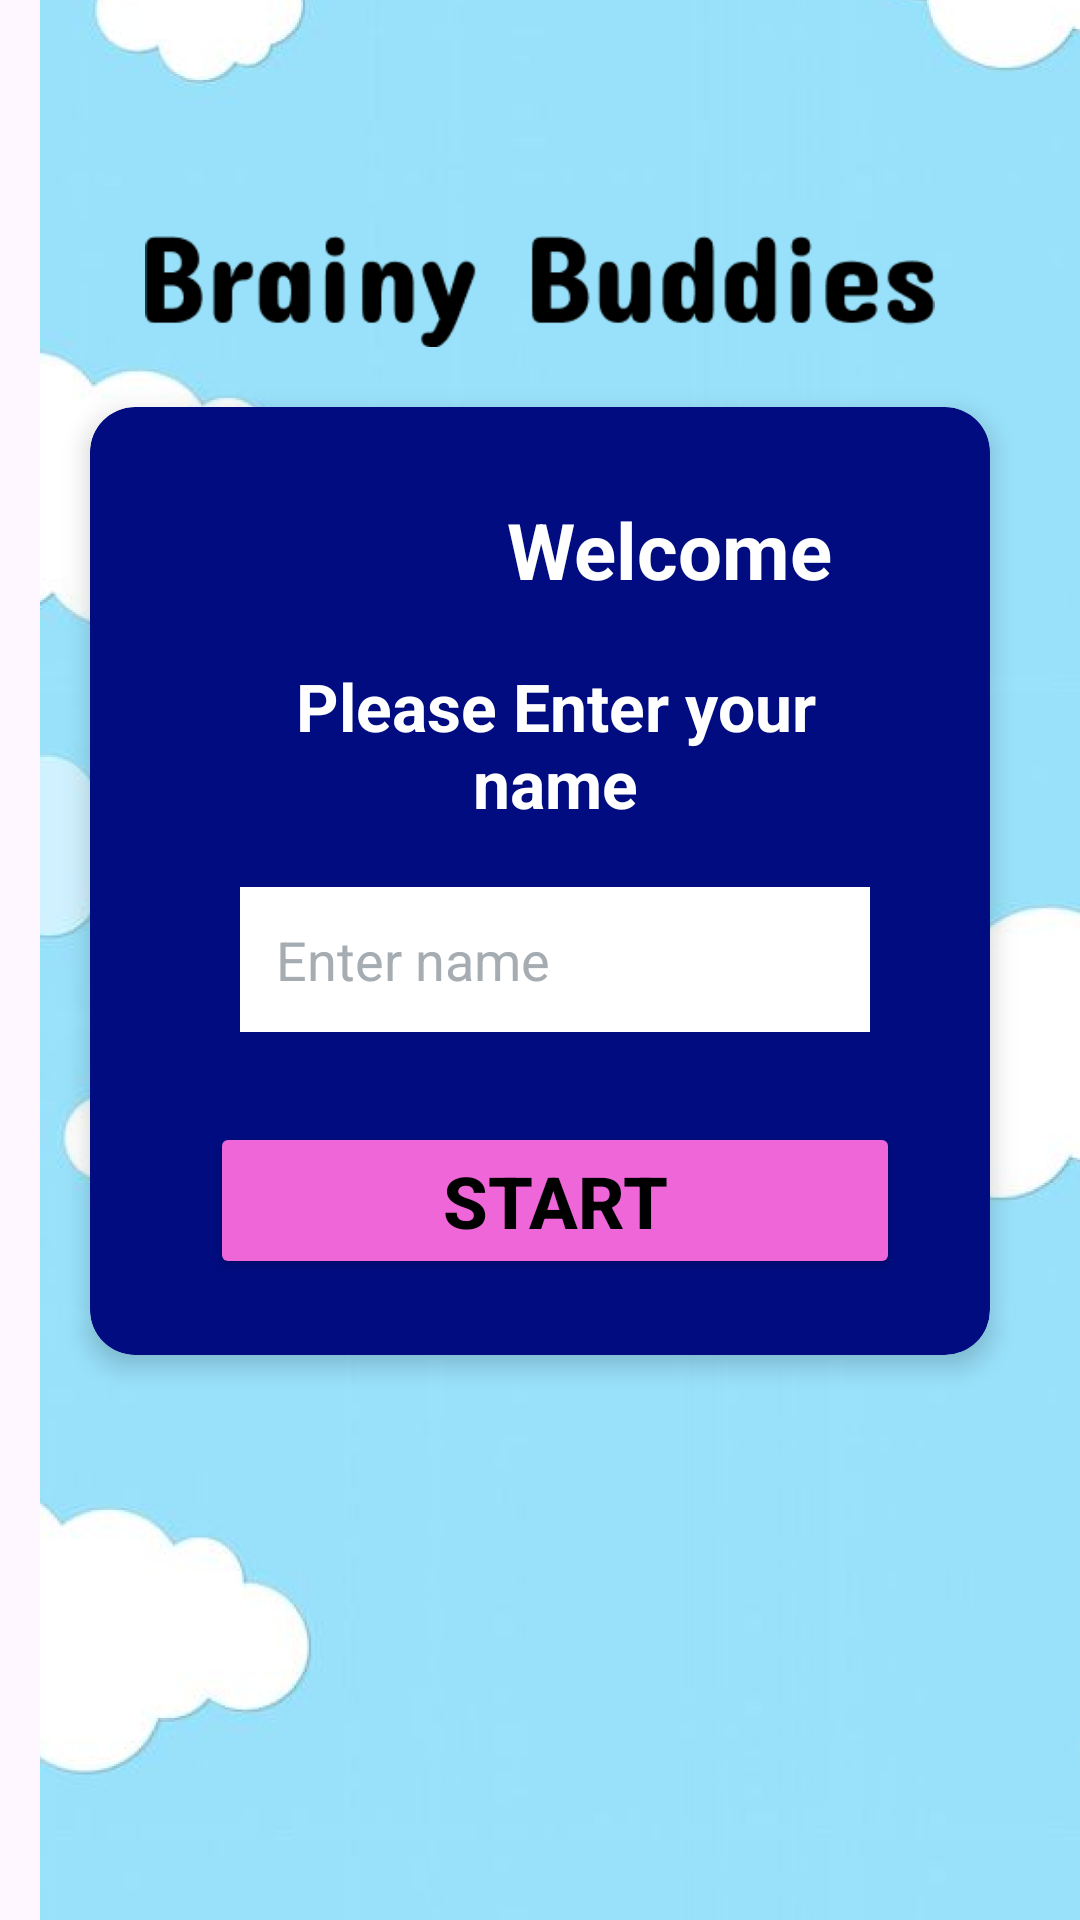

Write the Android layout XML for this screen, with the resource values it uses.
<!-- AndroidManifest.xml: application theme Theme.BrainyBuddies -->
<!-- res/layout/activity_playgame.xml -->
<?xml version="1.0" encoding="utf-8"?>
<androidx.constraintlayout.widget.ConstraintLayout xmlns:android="http://schemas.android.com/apk/res/android"
    xmlns:app="http://schemas.android.com/apk/res-auto"
    xmlns:tools="http://schemas.android.com/tools"
    android:id="@+id/main"
    android:layout_width="match_parent"
    android:layout_height="match_parent"
    tools:context=".PlaygameActivity">

    <ImageView

        android:id="@+id/imageView12"
        android:layout_width="410dp"
        android:layout_height="860dp"
        app:layout_constraintHorizontal_bias="0.0"
        app:layout_constraintStart_toStartOf="parent"
        app:layout_constraintTop_toTopOf="parent"
        app:srcCompat="@drawable/img" />

    <LinearLayout
        android:layout_width="match_parent"
        android:layout_height="match_parent"
        android:gravity="center"
        android:orientation="vertical">

        <ImageView
            android:id="@+id/imageView2"
            android:layout_width="wrap_content"
            android:layout_height="37dp"
            android:layout_marginLeft="30sp"
            android:layout_marginTop="120sp"
            android:layout_marginRight="30sp"
            app:srcCompat="@drawable/name" />

        <androidx.cardview.widget.CardView
            android:layout_width="match_parent"
            android:layout_height="316dp"
            android:layout_marginStart="30sp"
            android:layout_marginTop="20sp"
            android:layout_marginEnd="30sp"
            android:layout_marginBottom="230sp"
            app:cardBackgroundColor="@color/blue"
            app:cardCornerRadius="15sp"
            app:cardElevation="5sp">

            <LinearLayout
                android:layout_width="match_parent"
                android:layout_height="match_parent"
                android:orientation="vertical">

                <TextView
                    android:id="@+id/textView4"
                    android:layout_width="146dp"
                    android:layout_height="wrap_content"
                    android:layout_marginLeft="120sp"
                    android:layout_marginTop="30sp"
                    android:layout_marginRight="100sp"
                    android:text="@string/welcome2"
                    android:textAlignment="center"
                    android:textColor="@color/white"
                    android:textSize="26sp"
                    android:textStyle="bold" />

                <TextView
                    android:id="@+id/textView5"
                    android:layout_width="match_parent"
                    android:layout_height="wrap_content"
                    android:layout_marginLeft="50sp"
                    android:layout_marginTop="20sp"
                    android:layout_marginRight="40sp"
                    android:allowUndo="true"
                    android:text="@string/name"
                    android:textAlignment="center"
                    android:textColor="@color/white"
                    android:textSize="22sp"
                    android:textStyle="bold" />

                <EditText
                    android:id="@+id/editTextText2"
                    android:layout_width="match_parent"
                    android:layout_height="wrap_content"
                    android:layout_marginLeft="50sp"
                    android:layout_marginTop="20sp"
                    android:layout_marginRight="40sp"
                    android:background="@color/white"
                    android:ems="10"
                    android:hint="Enter name"
                    android:inputType="text"
                    android:padding="12sp"
                    android:textColor="@color/black"
                    android:textColorHint="@color/material_dynamic_neutral_variant70" />

                <Button
                    android:id="@+id/button5"
                    android:layout_width="match_parent"
                    android:layout_height="wrap_content"
                    android:layout_marginLeft="40sp"
                    android:layout_marginTop="30sp"
                    android:layout_marginRight="30sp"
                    android:backgroundTint="@color/pink"
                    android:padding="10sp"
                    android:text="@string/start"
                    android:textColor="@color/black"
                    android:textSize="24sp"
                    android:textStyle="bold"
                    app:cornerRadius="20sp" />

            </LinearLayout>
        </androidx.cardview.widget.CardView>
    </LinearLayout>

</androidx.constraintlayout.widget.ConstraintLayout>
<!-- resources referenced by this layout -->
<resources>
  <color name="black">#FF000000</color>
  <color name="blue">#010C80</color>
  <color name="pink">#EF66D9</color>
  <color name="white">#FFFFFFFF</color>
  <!-- drawable img: png bitmap (drawable, 587993 bytes) -->
  <!-- drawable name: png bitmap (drawable, 6288 bytes) -->
  <string name="name">Please Enter your name</string>
  <string name="start">Start</string>
  <string name="welcome2">Welcome</string>
  <style name="Theme.BrainyBuddies" parent="Base.Theme.BrainyBuddies" />
  <style name="Base.Theme.BrainyBuddies" parent="Theme.Material3.DayNight.NoActionBar">
          
          
      </style>
</resources>
